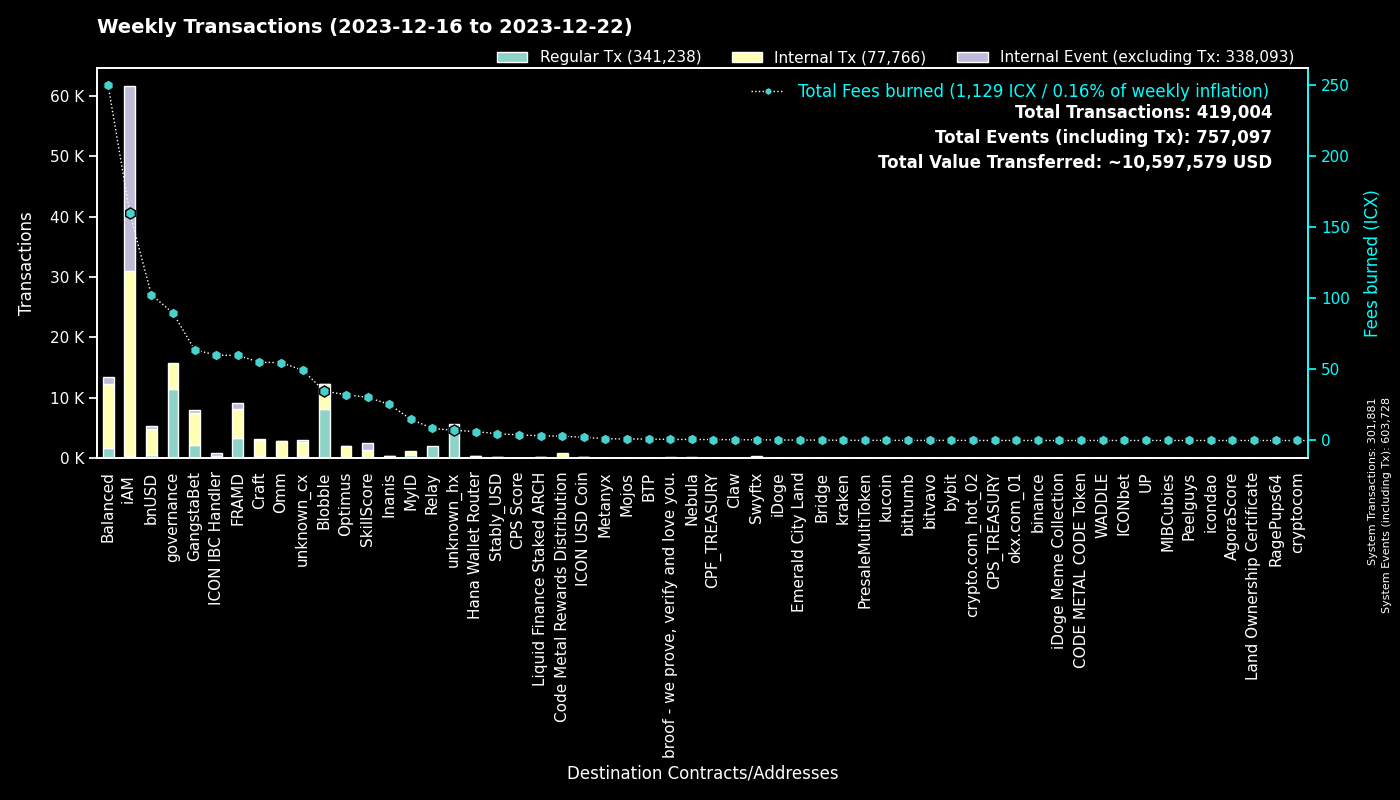

The data file committed next to this chart (first rows):
to, Regular Tx, Fees burned, to_def, Internal Tx, Internal Event (excluding Tx), group
0, 301840, 0.0, System, 41, 301847, System
cx00000000000000000000000000000000000000…, 11405, 89.59, governance, 4422, 0, governance
cxf2ca3b655a782f39227934d37ff3b77f9b1ebc…, 4069, 16.58, unknown_cx, 0, 0, Blobble
cxf14dea1cff7ceb29a46e6d04533a08f84441e4…, 4056, 18.09, Blobble Stake Token, 4224, 8, Blobble
cx2aa9b28a657e3121b75d3d4fe65e569398645d…, 3294, 51.06, FRAMD Token, 3843, 168, FRAMD
cxca5faa5a71d986a2e84dd7e6f5ff791d29901e…, 2082, 8.488, Relay_4, 0, 0, Relay
cxe5c2c460364acc5f8c1d5ca925930043d8d9c9…, 1266, 5.906, GangstaBet Crown, 1312, 0, GangstaBet
cx5a0af85407c69945eb318d4ac18e9e84218416…, 564, 28.52, GangWar Simulation, 1564, 417, GangstaBet
cx88fd7df7ddff82f7cc735c871dc519838cb235…, 550, 102.4, bnUSD, 4331, 382, bnUSD
cxba62bb61baf8dd8b6a04633fe33806547785a0…, 424, 13.16, MyID_3, 422, 0, MyID
hxb568381d35d3e7a6383200e8a0d30310af20b9…, 399, 0.4988, Swyftx, 0, 0, Swyftx
cx2609b924e33ef00b648a409245c7ea394c4678…, 360, 64.6, balanced_sicx, 2392, 203, Balanced
cx622bbab73698f37dbef53955fd3decffeb0b0c…, 330, 59.97, ICON IBC Handler, 98, 495, ICON IBC Handler
cx14002628a4599380f391f708843044bc93dce2…, 329, 159.9, iAM Div, 30608, 30629, iAM
cx69bcdf1753472c1444188ec3f5188657e30c83…, 235, 0.7544, broof - we prove, verify and love you., 0, 0, broof - we prove, verify and love you.
cxa0af3165c08318e988cb30993b3048335b94af…, 232, 12.11, balanced_dex, 807, 43, Balanced
cx21e94c08c03daee80c25d8ee3ea22a20786ec2…, 229, 58.8, Balanced Router, 2804, 138, Balanced
cxf61cd5a45dc9f91c15aa65831a30a90d59a096…, 219, 58.86, balanced_baln, 1884, 247, Balanced
cx694e8c9f1a05c8c3719f30d46b97697960e428…, 193, 1.82, MyID_2, 193, 0, MyID
cx66d4d90f5f113eba575bf793570135f9b10cec…, 177, 14.73, balanced_loans, 505, 141, Balanced
cx10d59e8103ab44635190bd4139dbfd682fa2d0…, 177, 10.39, balanced_rewards, 337, 213, Balanced
cxd17316e24ee40f2ef8ed6f3a497311db1b3520…, 147, 2.407, GangstaVerse LootBox, 689, 0, GangstaBet
cx9c4698411c6d9a780f605685153431dcda0460…, 139, 1.656, Auction, 566, 2, Craft
cx2e6d0fc0eca04965d06038c8406093337f085f…, 136, 30.15, Craft, 1086, 69, Craft
cx2dc662031f3d62bcdba4f63e9bf827767c8475…, 130, 30.32, SkillScore, 1197, 1219, SkillScore
cxe65f3286902be43e00a5013cb1dc300ec8e51f…, 124, 34.62, unknown_cx, 1594, 18, unknown_cx
cx7ecb16e4c143b95e01d05933c17cb986cfe618…, 120, 22.92, CraftRewards, 884, 20, Craft
cx28b2ec885b50c8a93da752f2d0467a67127a70…, 107, 10.07, CROWN, 935, 55, GangstaBet
hx68646780e14ee9097085f7280ab137c3633b4b…, 105, 0.1313, kraken_hot, 0, 0, kraken
cxe971c0a92c58db502e4a224efc6ba311eb1c17…, 105, 25.42, Inanis Treasury, 280, 30, Inanis
cx203d9cd2a669be67177e997b8948ce2c35caff…, 104, 21.36, balanced_dividends, 1276, 37, Balanced
cxcb455f26a2c01c686fa7f30e1e3661642dd53c…, 92, 22.68, omm_lending, 1531, 0, Omm
cxaa99a164586883eed0322d62a31946dfa9491f…, 88, 12.59, optimus_rewards, 253, 13, Optimus
cx28497aef34ec44ad2be9249daddfbe34b54f30…, 86, 1.441, Balanced Bribe, 86, 0, Balanced
cx1a29259a59f463a67bb2ef84398b30ca56b583…, 75, 23.78, omm_token, 755, 61, Omm
hxbb984f278abd66ae2155edbd91f8c87ce98411…, 74, 0.0925, kucoin, 0, 0, kucoin
cx6139a27c15f1653471ffba0b4b88dc15de7e32…, 70, 16.67, gangstabet_token, 807, 68, GangstaBet
cxa07f426062a1384bdd762afa6a87d123fbc81c…, 67, 7.751, unknown_cx, 371, 349, unknown_cx
cx7b1843b7ef5368a080ccf59c0a9d1bdec474f9…, 66, 4.846, optimus_dividends, 660, 0, Optimus
hxa390d24fdcba68515b492ffc553192802706a1…, 64, 0.08, bitvavo_hot, 0, 0, bitvavo
cx334db6519871cb2bfd154cec0905ced4ea142d…, 61, 0.211, unknown_cx, 0, 0, unknown_cx
hx6b91c8dea3114de74ecfa85908b875778c2b59…, 59, 0.07375, bybit, 0, 0, bybit
cx8dc674ce709c518bf1a6058a2722a59f94b6fb…, 58, 2.374, Balanced StakedLP, 116, 58, Balanced
cx85954d0dae92b63bf5cba03a59ca4ffe687bad…, 56, 0.3336, NebulaMultiToken, 63, 0, Nebula
hx0cdf40498ef03e6a48329836c604aa4cea48c4…, 55, 0.06875, bithumb_02, 0, 0, bithumb
cxfe94530ee0d159db3e5b7dcffbcd0dfb360075…, 49, 3.321, Liquid Finance Staked ARCH, 219, 7, Liquid Finance Staked ARCH
cx30f18d26f45d990112a4cd4825c0b79af73aac…, 47, 8.763, Yetis, 922, 920, FRAMD
cx00000000000000000000000000000000000000…, 45, 0.4977, unknown_cx, 46, 6, unknown_cx
cx43e2eec79eb76293c298f2b17aec06097be606…, 42, 1.596, balanced_staking, 106, 0, Balanced
hx294c5d0699615fc8d92abfe464a2601612d11b…, 42, 0.0525, crypto.com_hot_02, 0, 0, crypto.com_hot_02
cx57d7acf8b5114b787ecdd99ca460c2272e4d91…, 42, 0.3513, NebulaPlanetToken, 68, 0, Nebula
cx785d504f44b5d2c8dac04c5a1ecd75f18ee57d…, 40, 4.156, Finance Token, 153, 15, Optimus
hx28949c39899e066146b5aad8db09b54fbff161…, 39, 0.04875, unknown_hx, 0, 0, unknown_hx
hx133323c2e990994816b548a9e7eb080a5eac80…, 36, 0.045, unknown_hx, 0, 0, unknown_hx
cx841f29ec6ce98b527d49a275e87d427627f1af…, 34, 3.971, OMM Delegation, 0, 0, Omm
cx9f4ab72f854d3ccdc59aa6f2c3e2215dd62e87…, 30, 3.945, CPS Score, 45, 10, CPS Score
hx85532472e789802a943bd34a8aeb86668bc232…, 30, 0.0375, okx.com_01, 0, 0, okx.com_01
hx0e7ce4398a56e5bc7ad49e787556786f00c8ed…, 30, 0.0375, unknown_hx, 0, 0, unknown_hx
cxc83f6eaf7e123f656657ebac3b09bc7a38e323…, 28, 3.031, Code Metal Rewards Distribution, 800, 0, Code Metal Rewards Distribution
cxe0252e6c1fe4040412811d83d13979e335287e…, 28, 2.186, Boosted Baln, 74, 53, Balanced
... 1,481 more rows
